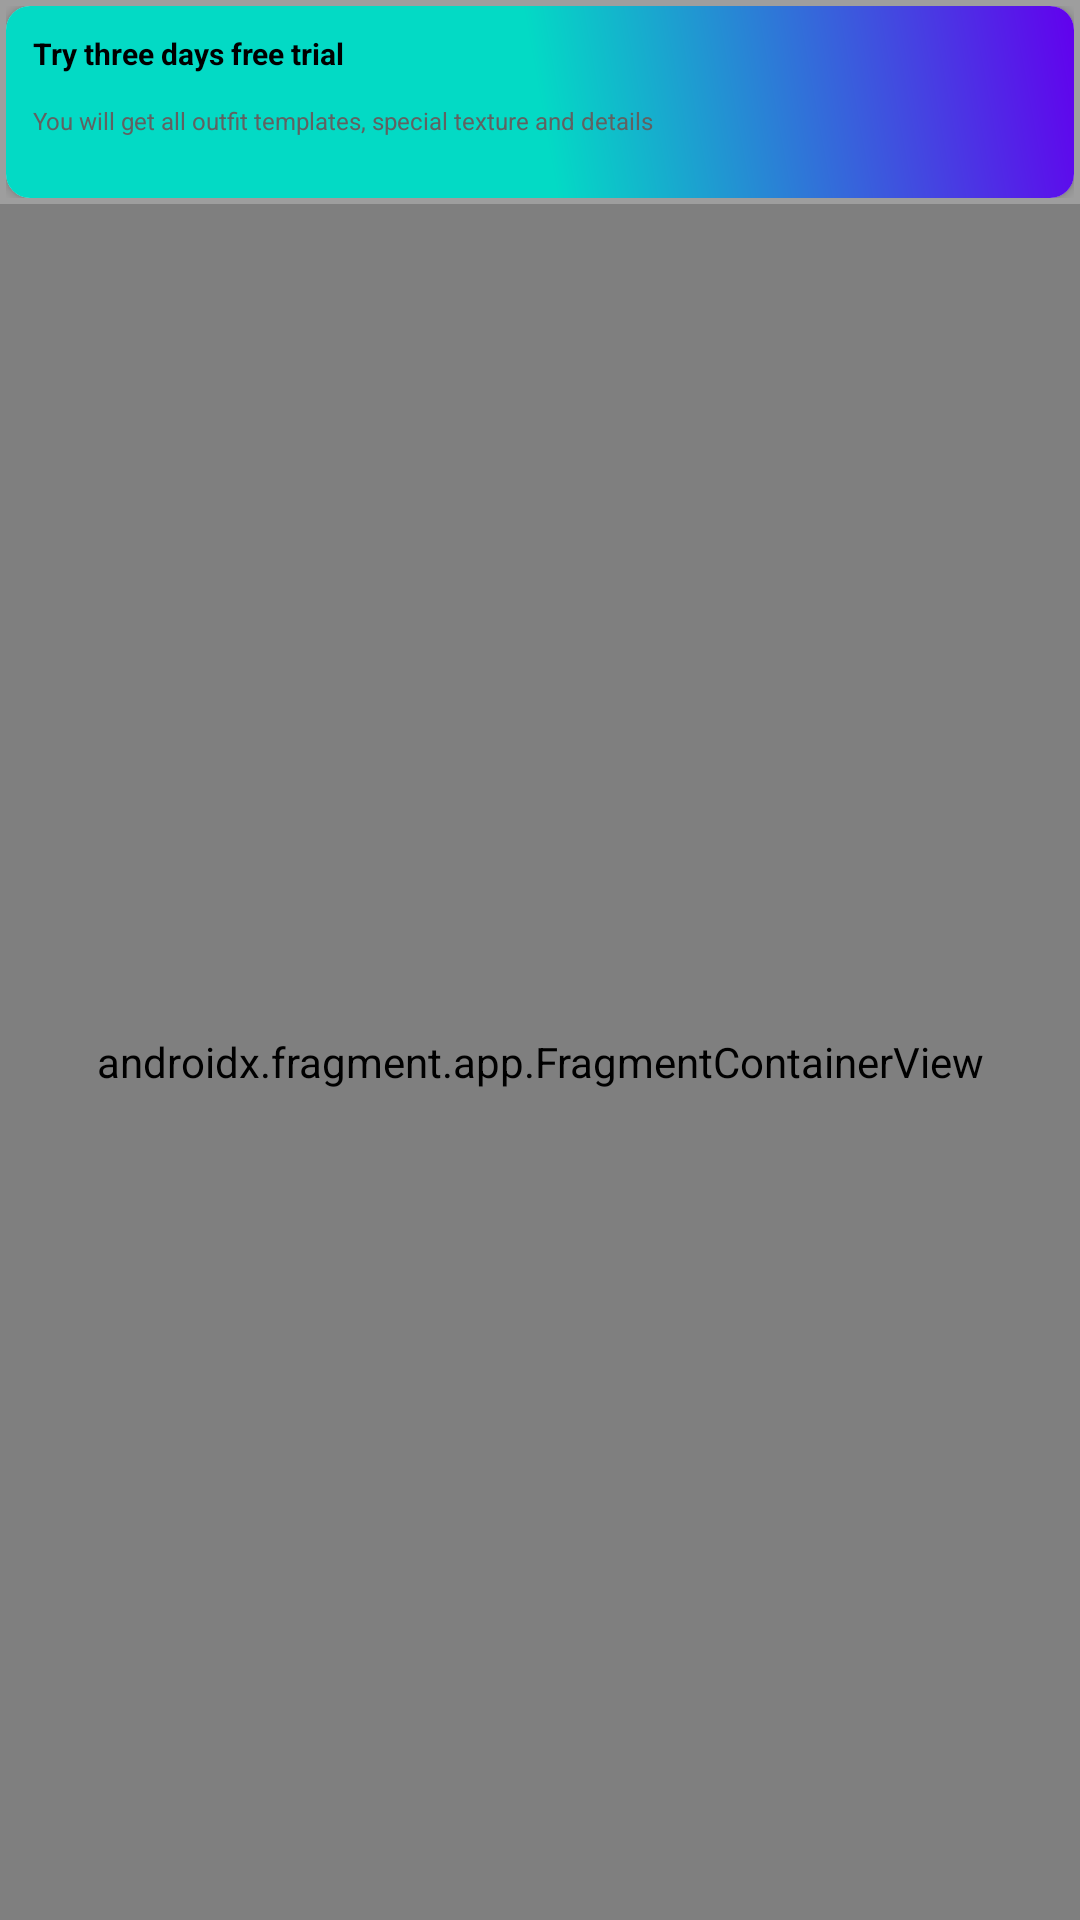

Produce the Android XML layout that renders to this screen, including the resource entries it uses.
<!-- AndroidManifest.xml: application theme Theme.JustMoby -->
<!-- res/layout/activity_main.xml -->
<?xml version="1.0" encoding="utf-8"?>
<LinearLayout xmlns:android="http://schemas.android.com/apk/res/android"
    xmlns:app="http://schemas.android.com/apk/res-auto"
    xmlns:tools="http://schemas.android.com/tools"
    android:layout_width="match_parent"
    android:layout_height="match_parent"
    android:orientation="vertical">

    <include
        layout="@layout/banner"
        android:layout_width="match_parent"
        android:layout_height="wrap_content" />

    <androidx.fragment.app.FragmentContainerView
        android:id="@+id/nav_host_fragment"
        android:name="androidx.navigation.fragment.NavHostFragment"
        android:layout_width="match_parent"
        android:layout_height="match_parent"
        app:defaultNavHost="true"
        app:navGraph="@navigation/nav"
        tools:context=".MainActivity" />

</LinearLayout>
<!-- res/layout/banner.xml (included above) -->
<?xml version="1.0" encoding="utf-8"?>
<LinearLayout xmlns:android="http://schemas.android.com/apk/res/android"
    xmlns:app="http://schemas.android.com/apk/res-auto"
    android:layout_width="match_parent"
    android:layout_height="wrap_content"
    android:background="@color/gray"
    android:padding="@dimen/space0.5x">

    <androidx.cardview.widget.CardView
        android:layout_width="match_parent"
        android:layout_height="@dimen/space16x"
        android:padding="@dimen/space1.25x"
        app:cardCornerRadius="@dimen/space2x">

        <LinearLayout
            android:layout_width="match_parent"
            android:layout_height="match_parent"
            android:background="@drawable/banner_background"
            android:gravity="center"
            android:orientation="horizontal"
            android:padding="@dimen/space1x">

            <LinearLayout
                android:layout_width="0dp"
                android:layout_height="match_parent"
                android:layout_weight="50"
                android:orientation="vertical">

                <TextView
                    android:id="@+id/title"
                    android:layout_width="match_parent"
                    android:layout_height="wrap_content"
                    android:padding="@dimen/space1.25x"
                    android:text="@string/banner_title_text"
                    android:textColor="@color/black"
                    android:textSize="@dimen/banner_title_text_size"
                    android:textStyle="bold" />

                <TextView
                    android:id="@+id/additional_text"
                    android:layout_width="match_parent"
                    android:layout_height="wrap_content"
                    android:padding="@dimen/space1.25x"
                    android:text="@string/banner_text"
                    android:textColor="@color/dark_gray"
                    android:textSize="@dimen/banner_text_size" />
            </LinearLayout>

            <ImageView
                android:layout_width="0dp"
                android:layout_height="match_parent"
                android:layout_weight="20"
                android:src="@drawable/banner_pic" />

        </LinearLayout>
    </androidx.cardview.widget.CardView>
</LinearLayout>
<!-- resources referenced by this layout -->
<resources>
  <color name="black">#FF000000</color>
  <color name="dark_gray">#616161</color>
  <color name="gray">#9E9E9E</color>
  <dimen name="banner_text_size">8sp</dimen>
  <dimen name="banner_title_text_size">10sp</dimen>
  <dimen name="space0.5x">2dp</dimen>
  <dimen name="space1.25x">5dp</dimen>
  <dimen name="space16x">64dp</dimen>
  <dimen name="space1x">4dp</dimen>
  <dimen name="space2x">8dp</dimen>
  <!-- drawable banner_background (drawable) -->
  <?xml version="1.0" encoding="utf-8"?>
  <shape xmlns:android="http://schemas.android.com/apk/res/android"
      android:shape="rectangle">
      <gradient
          android:angle="45"
          android:centerColor="@color/teal_200"
          android:endColor="@color/purple_500"
          android:startColor="@color/teal_200"
          android:type="linear" />
  </shape>
  <string name="banner_text">You will get all outfit templates, special texture and details</string>
  <string name="banner_title_text">Try three days free trial</string>
  <style name="Theme.JustMoby" parent="Theme.MaterialComponents.DayNight.NoActionBar">
          
          <item name="colorPrimary">@color/purple_500</item>
          <item name="colorPrimaryVariant">@color/purple_700</item>
          <item name="colorOnPrimary">@color/white</item>
          
          <item name="colorSecondary">@color/teal_200</item>
          <item name="colorSecondaryVariant">@color/teal_700</item>
          <item name="colorOnSecondary">@color/black</item>
          
          <item name="android:statusBarColor">?attr/colorPrimaryVariant</item>
          
      </style>
  <color name="teal_200">#FF03DAC5</color>
  <color name="purple_500">#FF6200EE</color>
  <color name="purple_700">#FF3700B3</color>
  <color name="white">#FFFFFFFF</color>
  <color name="teal_700">#FF018786</color>
</resources>
